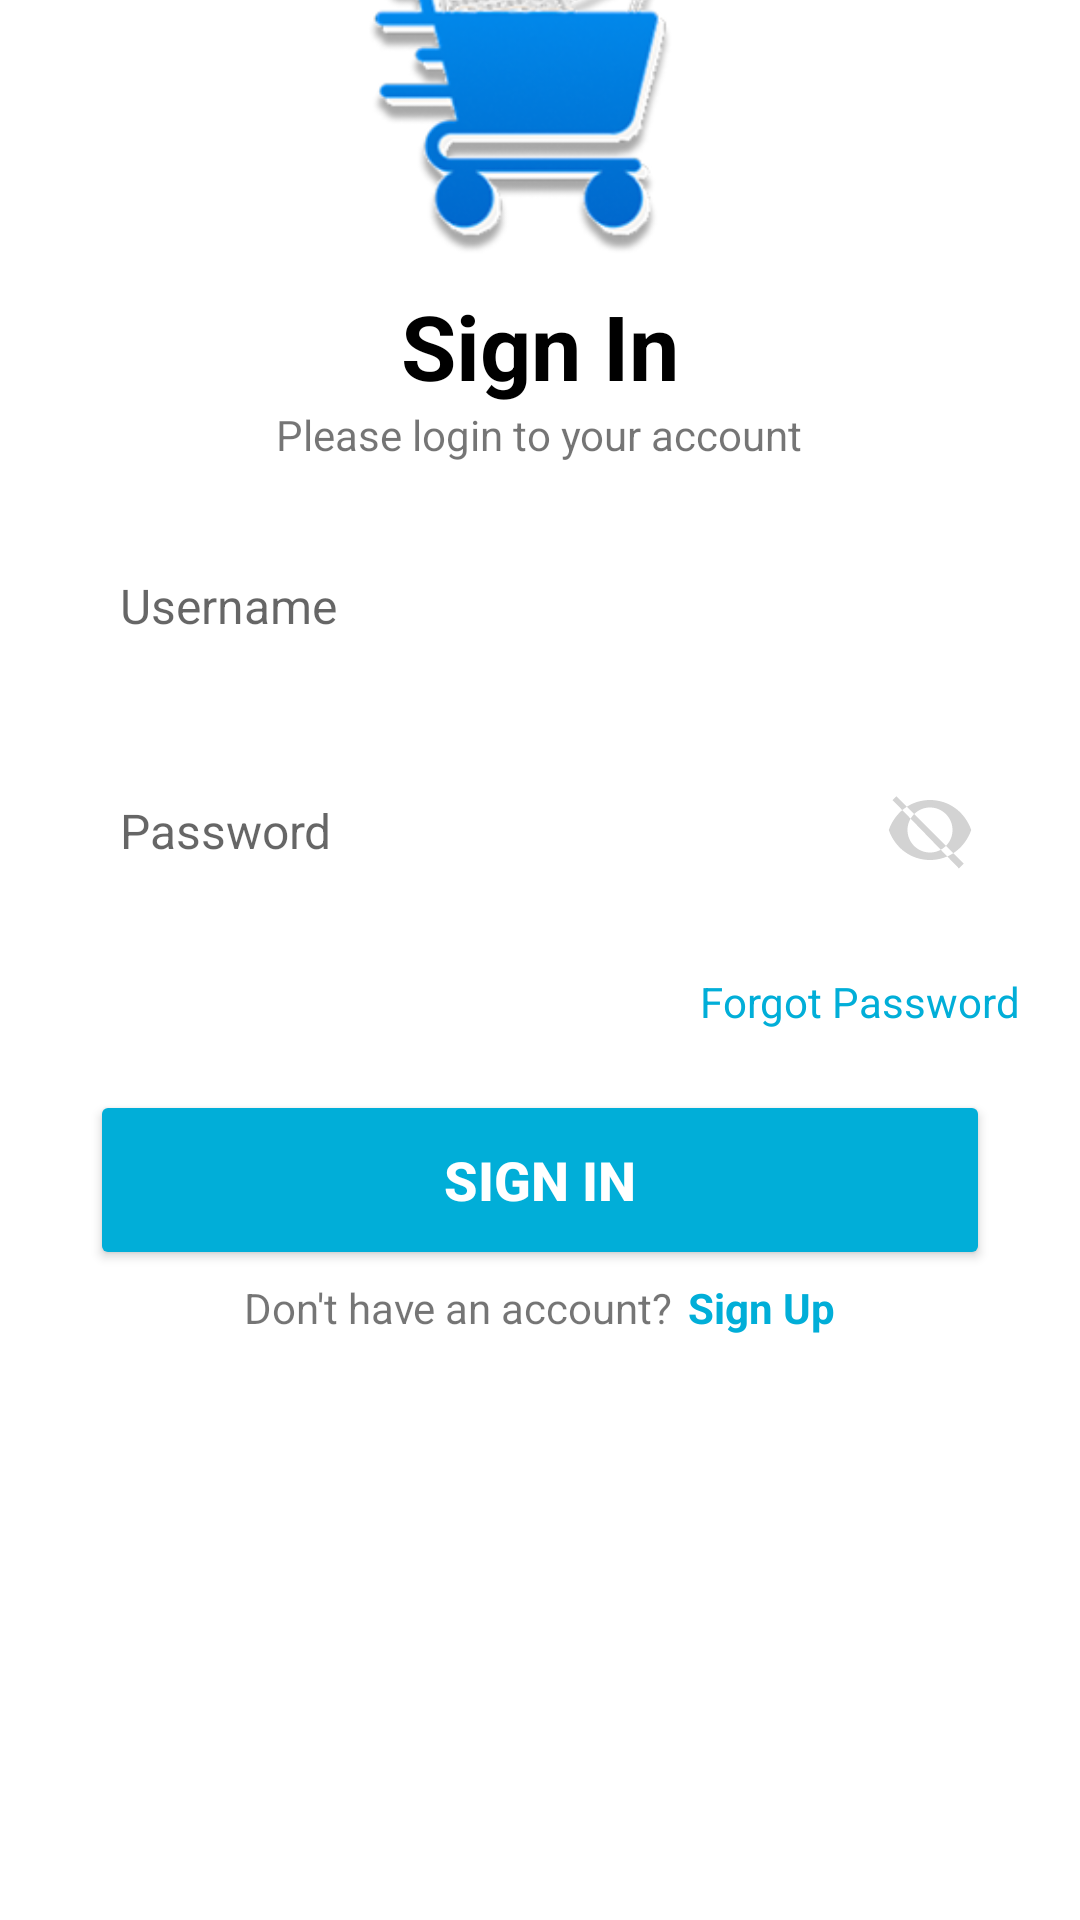

This screen was rendered from an Android layout file. Write that file and the resources it references.
<!-- AndroidManifest.xml: activity theme Theme.GadgetCart.NoActionBar -->
<!-- res/layout/sign_in.xml -->
<?xml version="1.0" encoding="utf-8"?>
<LinearLayout
    xmlns:tools="http://schemas.android.com/tools"
    xmlns:android="http://schemas.android.com/apk/res/android"
    xmlns:app="http://schemas.android.com/apk/res-auto"
    android:layout_width="match_parent"
    android:layout_height="match_parent"
    android:orientation="vertical"
    android:gravity="center"
    tools:context=".SignInActivity">

    <ImageView
        android:layout_marginTop="-200dp"
        android:layout_width="250dp"
        android:layout_height="150dp"
        android:src="@drawable/logo_1" />

    <TextView
        android:layout_width="wrap_content"
        android:layout_height="wrap_content"
        android:layout_gravity="center"
        android:text="Sign In"
        android:textSize="30sp"
        android:textStyle="bold"
        android:textColor="@color/black"/>

    <TextView
        android:layout_width="wrap_content"
        android:layout_height="wrap_content"
        android:layout_gravity="center"
        android:text="Please login to your account" />

    <EditText
        android:id="@+id/etUsername"
        android:layout_width="match_parent"
        android:layout_height="55dp"
        android:background="@drawable/round_signin"
        android:hint="Username"
        android:maxLines="1"
        android:inputType="text"
        android:textSize="16sp"
        android:paddingStart="20dp"
        android:paddingEnd="20dp"
        android:layout_marginStart="20dp"
        android:layout_marginEnd="20dp"
        android:layout_marginTop="20dp" />

    <RelativeLayout
        android:layout_width="match_parent"
        android:layout_height="55dp"
        android:layout_marginStart="20dp"
        android:layout_marginEnd="20dp"
        android:layout_marginTop="20dp"
        android:background="@drawable/round_signin">

        <EditText
            android:id="@+id/etPassword"
            android:layout_width="match_parent"
            android:layout_height="match_parent"
            android:background="@color/transparent"
            android:hint="Password"
            android:paddingStart="20dp"
            android:paddingEnd="60dp"
            android:textSize="16sp"
            android:inputType="textPassword"
            android:maxLines="1"/>

        <ImageView
            android:id="@+id/ivTogglePassword"
            android:layout_width="40dp"
            android:layout_height="40dp"
            android:layout_alignParentEnd="true"
            android:layout_centerVertical="true"
            android:layout_marginEnd="10dp"
            android:padding="5dp"
            android:src="@drawable/ic_eye_closed"/>
    </RelativeLayout>

    <TextView
        android:id="@+id/tvForgotPassword"
        android:layout_width="wrap_content"
        android:layout_height="wrap_content"
        android:layout_gravity="end"
        android:text="Forgot Password"
        android:layout_marginTop="20dp"
        android:layout_marginEnd="20dp"
        android:textColor="@color/buttons"/>

    <androidx.appcompat.widget.AppCompatButton
        android:id="@+id/btnSignIn"
        android:layout_width="300dp"
        android:layout_height="60dp"
        android:layout_marginStart="20dp"
        android:layout_marginEnd="20dp"
        android:layout_marginTop="20dp"
        android:backgroundTint="@color/buttons"
        android:text="Sign In"
        android:textColor="@android:color/white"
        android:textSize="18sp"
        android:textStyle="bold"/>

    <LinearLayout
        android:layout_width="wrap_content"
        android:layout_height="wrap_content"
        android:orientation="horizontal"
        android:gravity="center"
        android:layout_marginTop="3dp">

        <TextView
            android:layout_width="wrap_content"
            android:layout_height="wrap_content"
            android:text="Don't have an account?"/>

        <TextView
            android:id="@+id/tvSignUp"
            android:layout_marginStart="5dp"
            android:layout_width="wrap_content"
            android:layout_height="wrap_content"
            android:text="Sign Up"
            android:textColor="@color/buttons"
            android:textStyle="bold"/>
    </LinearLayout>

</LinearLayout>
<!-- resources referenced by this layout -->
<resources>
  <color name="black">#FF000000</color>
  <color name="buttons">#01AED8</color>
  <color name="transparent">#00000000</color>
  <!-- drawable ic_eye_closed (drawable) -->
  <?xml version="1.0" encoding="utf-8"?>
  <vector xmlns:android="http://schemas.android.com/apk/res/android"
      android:width="24dp"
      android:height="24dp"
      android:viewportWidth="24"
      android:viewportHeight="24">
      <path
          android:fillColor="@color/grey"
          android:pathData="M12,4C7,4 2.73,7.11 1,12C2.73,16.89 7,20 12,20C17,20 21.27,16.89 23,12C21.27,7.11 17,4 12,4M12,6C15.31,6 18,8.69 18,12C18,15.31 15.31,18 12,18C8.69,18 6,15.31 6,12C6,8.69 8.69,6 12,6M3,3L21,21L19.73,22.27L2,4L3,3Z"/>
  </vector>
  <!-- drawable logo_1: png bitmap (drawable, 39839 bytes) -->
  <style name="Theme.GadgetCart.NoActionBar" parent="Theme.MaterialComponents.Light.NoActionBar">
          <item name="colorPrimary">#61C8F5</item>
          <item name="colorPrimaryVariant">@color/purple_700</item>
          <item name="colorOnPrimary">@color/black</item>
          <item name="colorSecondary">@color/teal_200</item>
          <item name="colorOnSecondary">@color/black</item>
          <item name="android:windowBackground">@color/white</item>
          <item name="android:navigationBarColor">@color/black</item>
      </style>
  <color name="grey">#D3D3D3</color>
  <color name="purple_700">#FF3700B3</color>
  <color name="teal_200">#FF03DAC5</color>
  <color name="white">#FFFFFFFF</color>
</resources>
